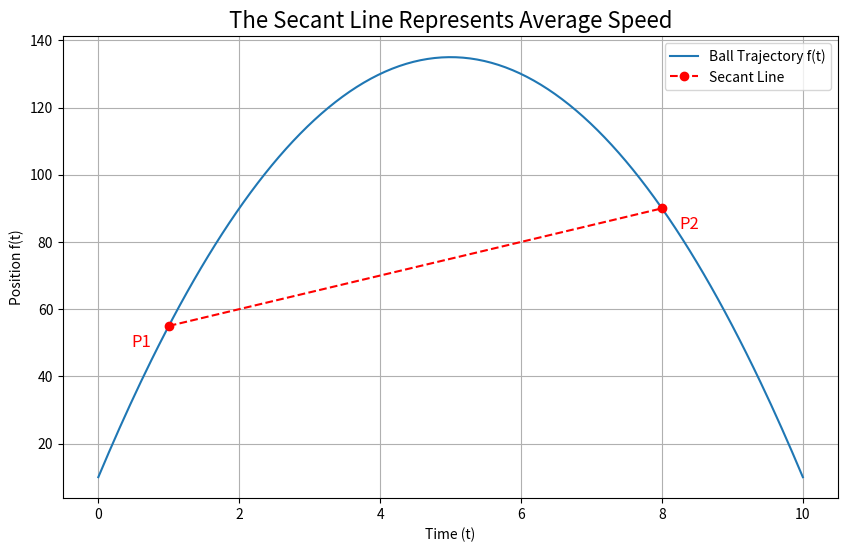
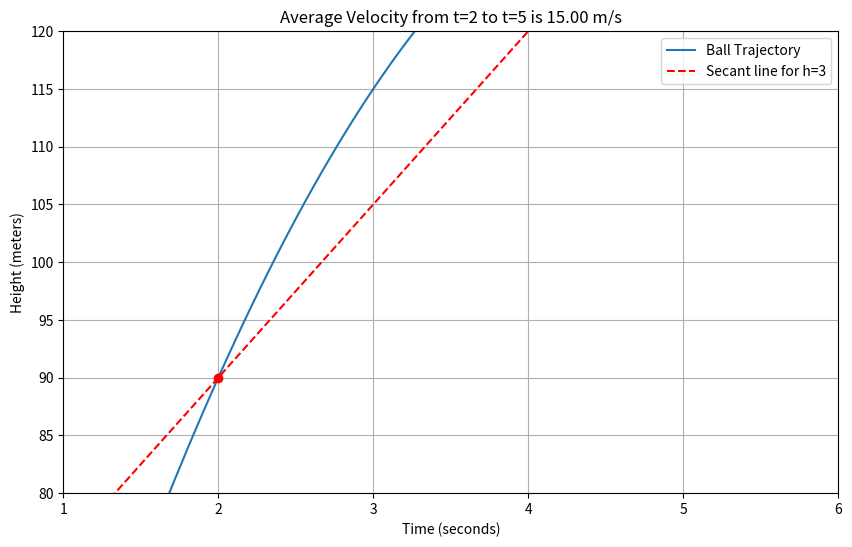
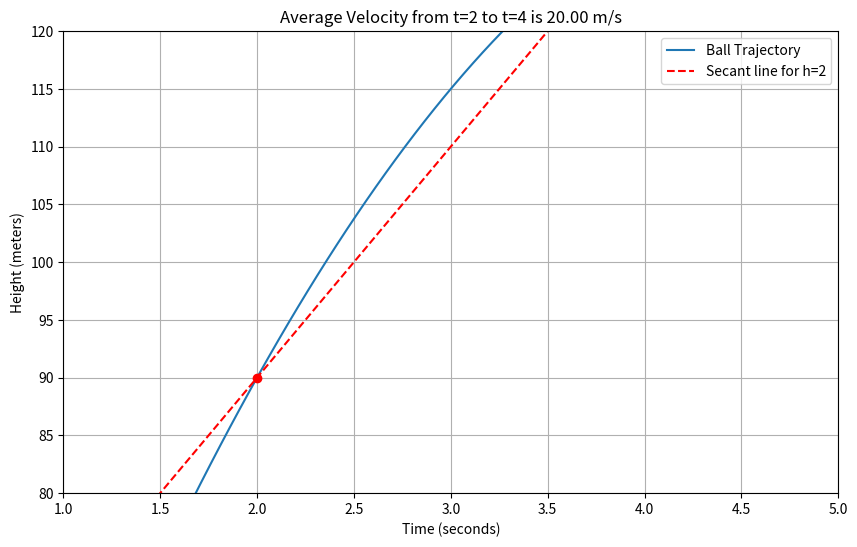
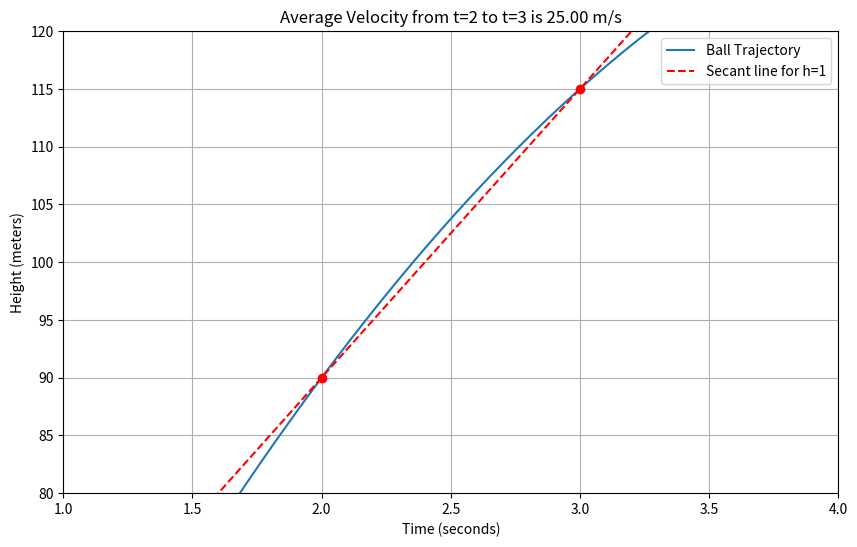
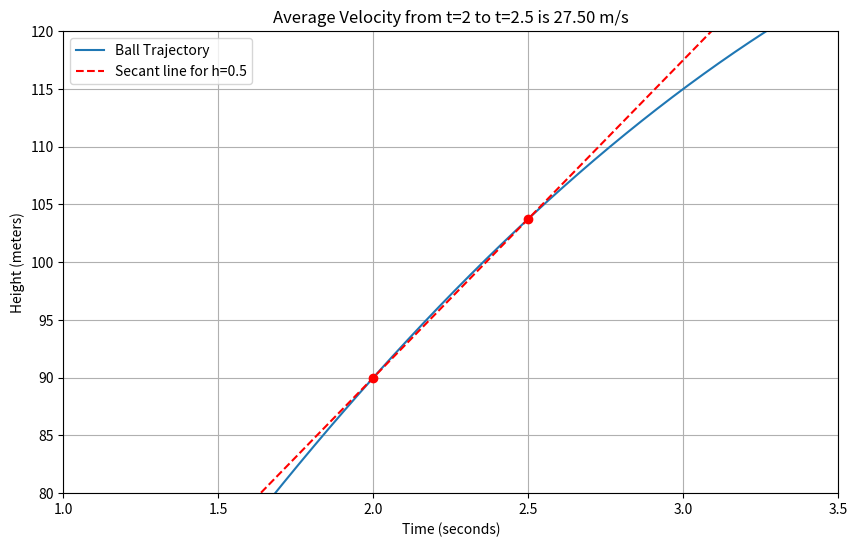
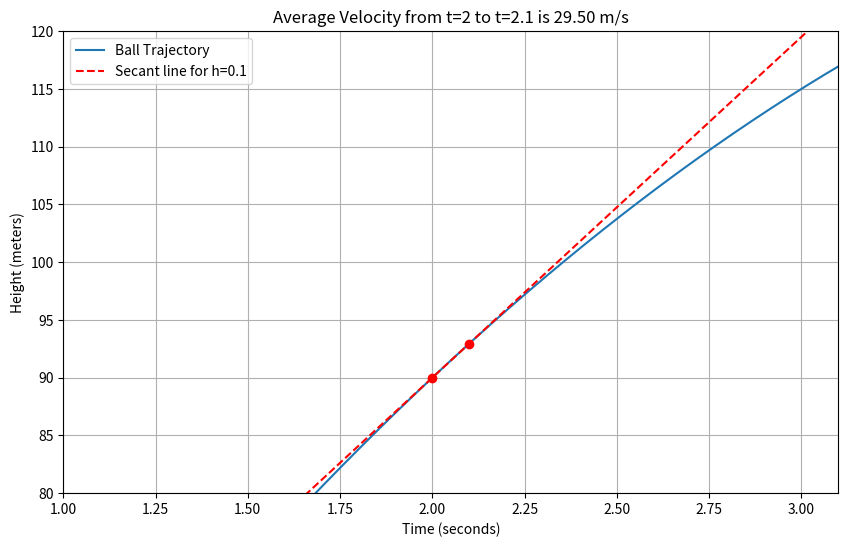
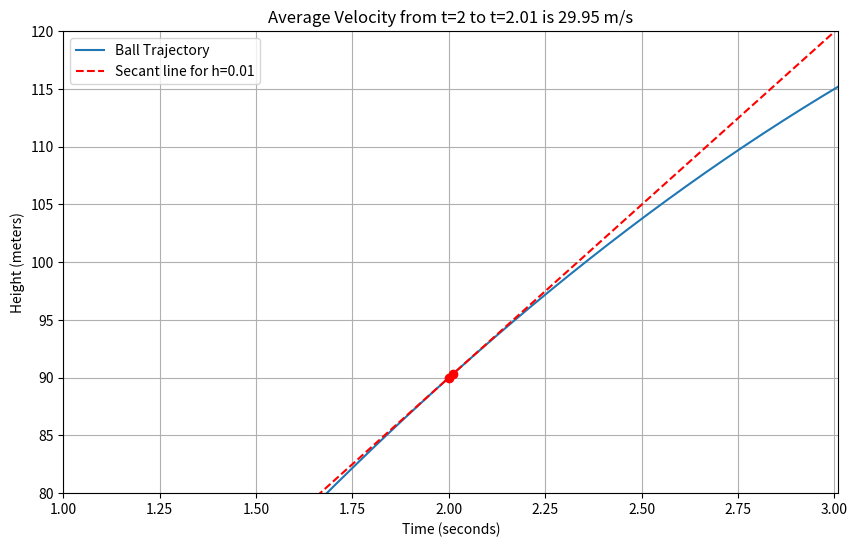
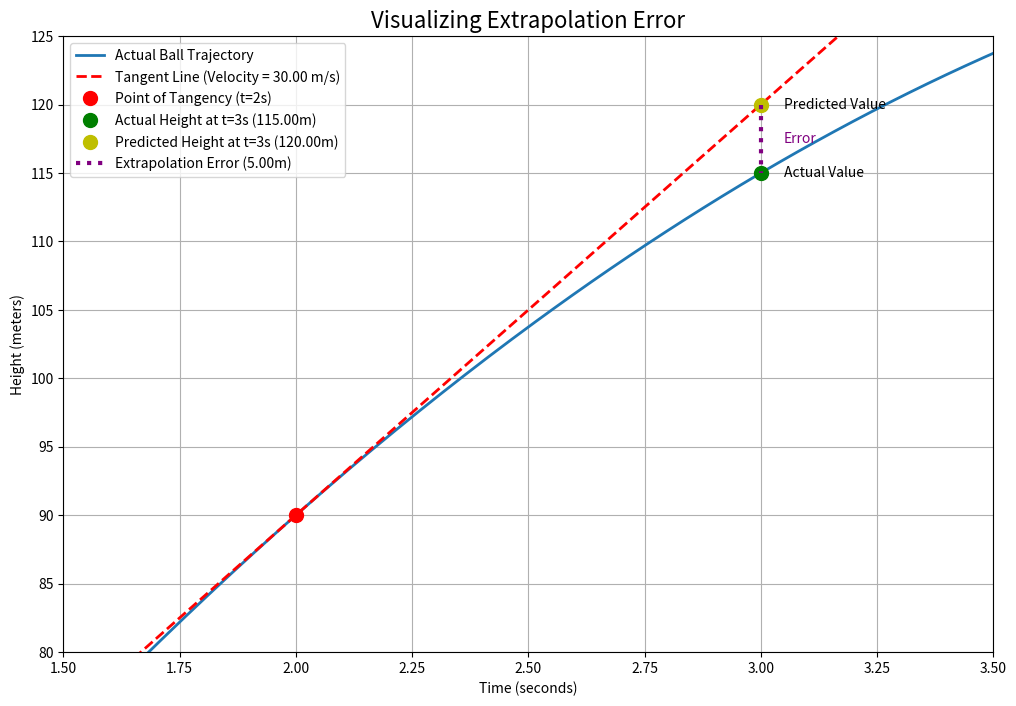

Reproduce these figures in Python, in order.
import matplotlib.pyplot as plt
import numpy as np

# Define a simple quadratic function for demonstration
def position(t):
    return -5 * t**2 + 50 * t + 10

# Define points for the secant line
t1, t2 = 1, 8
pos1, pos2 = position(t1), position(t2)

# --- Plotting ---
plt.figure(figsize=(10, 6))
t_vals = np.linspace(0, 10, 200)
pos_vals = position(t_vals)

# Plot the curve
plt.plot(t_vals, pos_vals, label='Ball Trajectory f(t)')

# Plot the secant line
plt.plot([t1, t2], [pos1, pos2], 'r--o', label='Secant Line')

# Add labels and annotations
plt.title('The Secant Line Represents Average Speed', fontsize=16)
plt.xlabel('Time (t)')
plt.ylabel('Position f(t)')
plt.legend()
plt.grid(True)
plt.annotate('P1', (t1, pos1), textcoords="offset points", xytext=(-20,-15), ha='center', fontsize=12, color='red')
plt.annotate('P2', (t2, pos2), textcoords="offset points", xytext=(20,-15), ha='center', fontsize=12, color='red')

plt.show()

import numpy as np
import matplotlib.pyplot as plt

def get_function_values(func, domain):
    codomain = []
    for x in domain:
        codomain.append(func(x))
    return codomain

def calculate_differences(sequence):
    if not sequence or len(sequence) < 2:
        return [np.nan] * len(sequence)
    differences = [np.nan]
    for i in range(1, len(sequence)):
        if np.isnan(sequence[i]) or np.isnan(sequence[i-1]):
            differences.append(np.nan)
        else:
            differences.append(sequence[i] - sequence[i-1])
    return differences

def velocity_estimate(func, t, h):
    return (func(t + h) - func(t)) / h

def extrapolation_error(func, t, h, t2):
    v = velocity_estimate(func, t, h)
    h_predicted = func(t) + (t2 - t) * v
    h_actual = func(t2)
    return abs(h_actual - h_predicted)

import numpy as np
import matplotlib.pyplot as plt

def height_model(time):
    """Calculates the height of our ball at a given time."""
    initial_height = 10
    initial_velocity = 50
    gravity = 10
    return initial_height + (initial_velocity * time) - (0.5 * gravity * time**2)

def calculate_secant_slope(func, x, h):
    # YOUR CODE HERE
    pass

# We've provided a more advanced plotting function for you
def plot_secant_line(t, h):
    # 1. Define the points
    t1 = t
    h1 = height_model(t1)
    t2 = t + h
    h2 = height_model(t2)

    # 2. Calculate the slope (average velocity)
    avg_velocity = (h2 - h1) / (t2 - t1)

    # 3. Set up the plot
    plt.figure(figsize=(10, 6))
    
    # 4. Plot the original function
    time_vals = np.linspace(0, 10, 200)
    height_vals = height_model(time_vals)
    plt.plot(time_vals, height_vals, label='Ball Trajectory')

    # 5. Plot the two points
    plt.plot([t1, t2], [h1, h2], 'ro')

    # 6. Plot the extended secant line
    # Define a wider range for the line
    t_line = np.linspace(t - 2, t + 2, 10)
    # Use point-slope form: y - y1 = m(x - x1) => y = m(x - x1) + y1
    h_line = avg_velocity * (t_line - t1) + h1
    plt.plot(t_line, h_line, 'r--', label=f'Secant line for h={h}')
    
    # 7. Add labels and title
    plt.title(f'Average Velocity from t={t} to t={t+h} is {avg_velocity:.2f} m/s')
    plt.xlabel('Time (seconds)')
    plt.ylabel('Height (meters)')
    plt.legend()
    plt.grid(True)
    # Zoom in on the area of interest
    plt.xlim(t - 1, t + h + 1)
    plt.ylim(h1 - 10, h1 + 30)
    plt.show()


# Use a loop to visualize the secant line as h gets smaller
# Let's find the instantaneous velocity at t=2 seconds
for h_value in [3, 2, 1, 0.5, 0.1, 0.01]:
    slope = calculate_secant_slope(height_model, 2, h_value)
    print(f"For h = {h_value}, the secant slope is: {slope}")
    plot_secant_line(t=2, h=h_value)

# Let's visualize the extrapolation and the error

# --- Setup ---
t_tangent = 2
t_extrapolate = 3
h_small = 0.00001 # A very small h to get a good velocity estimate

# --- Calculations ---
# Instantaneous velocity (slope of the tangent) at t_tangent
v_instantaneous = (height_model(t_tangent + h_small) - height_model(t_tangent)) / h_small

# Find the point of tangency
h_tangent = height_model(t_tangent)

# The tangent line is a linear function: y = mx + b, or h = v*t + intercept
# We can find the intercept (b) using the point of tangency: h_tangent = v_instantaneous * t_tangent + intercept
intercept = h_tangent - v_instantaneous * t_tangent
def tangent_line(t):
  return v_instantaneous * t + intercept

# Calculate the actual and predicted heights at the extrapolation point
h_actual_extrap = height_model(t_extrapolate)
h_predicted_extrap = tangent_line(t_extrapolate)
error = abs(h_actual_extrap - h_predicted_extrap)

# --- Plotting ---
plt.figure(figsize=(12, 8))

# Plot the main height_model function
t_vals = np.linspace(1.5, 3.5, 200)
h_vals = height_model(t_vals)
plt.plot(t_vals, h_vals, label='Actual Ball Trajectory', linewidth=2)

# Plot the tangent line
t_tangent_line = np.array([1.5, 3.5])
h_tangent_line = tangent_line(t_tangent_line)
plt.plot(t_tangent_line, h_tangent_line, 'r--', label=f'Tangent Line (Velocity = {v_instantaneous:.2f} m/s)', linewidth=2)

# Mark the point of tangency
plt.plot(t_tangent, h_tangent, 'ro', markersize=10, label='Point of Tangency (t=2s)')

# Mark the actual and predicted points at t_extrapolate
plt.plot(t_extrapolate, h_actual_extrap, 'go', markersize=10, label=f'Actual Height at t=3s ({h_actual_extrap:.2f}m)')
plt.plot(t_extrapolate, h_predicted_extrap, 'yo', markersize=10, label=f'Predicted Height at t=3s ({h_predicted_extrap:.2f}m)')

# Draw the error line
plt.vlines(x=t_extrapolate, ymin=h_predicted_extrap, ymax=h_actual_extrap, color='purple', linestyle=':', linewidth=3, label=f'Extrapolation Error ({error:.2f}m)')

# --- Labels and Annotations ---
plt.title('Visualizing Extrapolation Error', fontsize=16)
plt.xlabel('Time (seconds)')
plt.ylabel('Height (meters)')
plt.legend()
plt.grid(True)
plt.xlim(1.5, 3.5)
plt.ylim(80, 125) # Zoom in on the relevant y-axis section

# Add text labels for clarity
plt.text(t_extrapolate + 0.05, h_actual_extrap, 'Actual Value', verticalalignment='center')
plt.text(t_extrapolate + 0.05, h_predicted_extrap, 'Predicted Value', verticalalignment='center')
plt.text(t_extrapolate + 0.05, (h_actual_extrap + h_predicted_extrap) / 2, 'Error', verticalalignment='center', color='purple')


plt.show()

# YOUR CODE HERE

# Part 1: Plot the average velocities
# Hint: you can use the calculate_differences function from notebook 12.b!
time_intervals = list(range(11))
height_data = get_function_values(height_model, time_intervals) # We need a helper from 12.a!

# You may need to copy the calculate_differences and get_function_values functions into this cell to use them
# YOUR CODE HERE

# Part 2: Find the instantaneous velocity at t=5
# YOUR CODE HERE